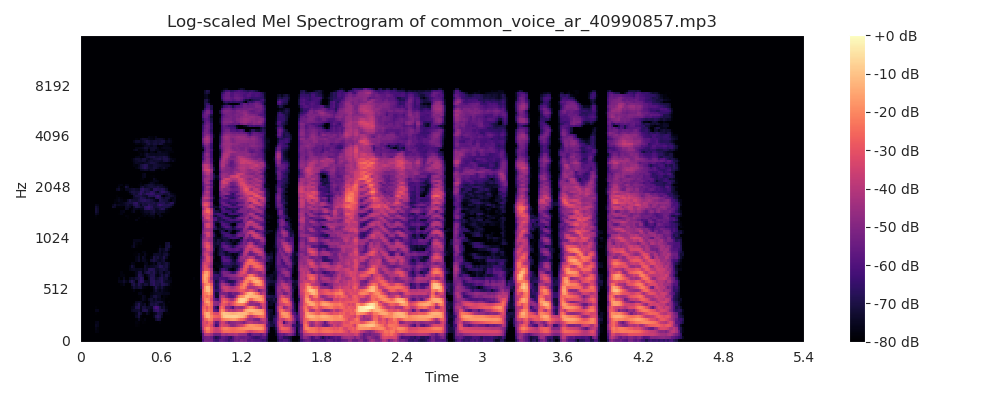

Source data for this figure (header and first rows):
0, 1, 2, 3, 4, 5, 6, 7, 8, 9, 10, 11, 12
-560.4, 0.0, 0.0, 0.0, 0.0, 0.0, 0.0, 0.0, 0.0, 0.0, 0.0, 0.0, 0.0
-560.4, 0.0, 0.0, 0.0, 0.0, 0.0, 0.0, 0.0, 0.0, 0.0, 0.0, 0.0, 0.0
-560.4, 0.0, 0.0, 0.0, 0.0, 0.0, 0.0, 0.0, 0.0, 0.0, 0.0, 0.0, 0.0
-560.4, 0.0, 0.0, 0.0, 0.0, 0.0, 0.0, 0.0, 0.0, 0.0, 0.0, 0.0, 0.0
-560.4, 0.0, 0.0, 0.0, 0.0, 0.0, 0.0, 0.0, 0.0, 0.0, 0.0, 0.0, 0.0
-560.4, 0.0, 0.0, 0.0, 0.0, 0.0, 0.0, 0.0, 0.0, 0.0, 0.0, 0.0, 0.0
-560.4, 0.0, 0.0, 0.0, 0.0, 0.0, 0.0, 0.0, 0.0, 0.0, 0.0, 0.0, 0.0
-555.7, 3.994, -0.794, -1.855, 1.889, 5.481, 4.148, -0.7748, -3.562, -1.232, 2.84, 3.239, -0.7537
-557.1, 2.973, -0.188, -0.8617, 1.616, 3.907, 2.884, -0.4458, -2.232, -0.6051, 2.029, 2.069, -0.7693
-560.4, 0.0, 0.0, 0.0, 0.0, 0.0, 0.0, 0.0, 0.0, 0.0, 0.0, 0.0, 0.0
-560.4, 0.0, 0.0, 0.0, 0.0, 0.0, 0.0, 0.0, 0.0, 0.0, 0.0, 0.0, 0.0
-560.4, 0.0, 0.0, 0.0, 0.0, 0.0, 0.0, 0.0, 0.0, 0.0, 0.0, 0.0, 0.0
-560.4, 0.0, 0.0, 0.0, 0.0, 0.0, 0.0, 0.0, 0.0, 0.0, 0.0, 0.0, 0.0
-560.4, 0.0, 0.0, 0.0, 0.0, 0.0, 0.0, 0.0, 0.0, 0.0, 0.0, 0.0, 0.0
-560.4, 0.0, 0.0, 0.0, 0.0, 0.0, 0.0, 0.0, 0.0, 0.0, 0.0, 0.0, 0.0
-559.5, 0.4727, -1.072, -1.2, 0.2568, 1.372, 0.6745, -0.9126, -1.292, 0.0345, 1.312, 0.855, -0.7284
-558.9, 0.6867, -1.668, -1.766, 0.517, 2.093, 0.8413, -1.534, -1.827, 0.3374, 2.026, 0.9766, -1.368
-558.8, 0.5826, -2.022, -1.568, 1.185, 2.08, -0.1069, -1.995, -0.8664, 1.396, 1.448, -0.5364, -1.512
-557.4, 1.485, -2.712, -2.205, 1.595, 2.339, -1.218, -3.579, -1.286, 2.087, 1.962, -0.4851, -1.042
-557.6, 1.855, -1.65, -2.087, 0.3257, 1.436, -0.5924, -2.855, -2.153, 0.6454, 2.259, 1.464, 0.03639
-557.5, 2.494, -0.5512, -1.549, -0.3483, 0.1775, -1.494, -3.335, -2.669, 0.1554, 2.331, 2.217, 1.017
-556.1, 1.997, -4.317, -3.775, 2.098, 4.166, -0.3307, -4.419, -2.538, 1.898, 2.866, 0.3888, -1.237
-555.6, 2.08, -5.18, -4.602, 2.419, 5.368, 0.3528, -4.939, -3.27, 2.207, 3.836, 0.4758, -2.439
-554.9, 3.461, -3.632, -4.017, 1.278, 3.003, -2.075, -6.468, -3.374, 3.375, 5.253, 1.193, -1.939
-550.4, 7.806, -2.546, -4.141, 0.6515, 0.6835, -5.748, -9.499, -4.675, 3.536, 6.089, 1.791, -1.632
-543.9, 10.77, -7.002, -6.561, 2.169, 1.902, -5.466, -10.45, -7.302, 2.899, 8.406, 1.165, -6.931
-540, 12.43, -7.345, -2.375, 6.147, 2.043, -3.99, -8.685, -10.12, -0.4069, 8.117, -0.5431, -11.33
-534.8, 18.85, -2.95, 0.295, 6.269, -2.066, -10.39, -12.67, -11.14, -1.366, 7.293, 0.3346, -9.888
-534.7, 14.97, -10.73, -3.049, 8.741, -0.9481, -13.7, -15.49, -9.438, 1.961, 8.227, 0.9673, -5.442
-533.6, 13.12, -14.47, -2.353, 11.07, -0.5678, -11.86, -12.03, -8.446, 0.7732, 7.25, 0.1119, -7.366
-531.2, 12.22, -18.5, -2.2, 12.14, -1.588, -9.329, -7.343, -8.875, -0.8319, 10.91, 3.386, -10.5
-533.7, 8.923, -20.19, -2.219, 12.12, -0.3702, -6.227, -6.683, -11.02, 0.007557, 14.11, 3.677, -10.29
-533.3, 10.65, -19.32, -4.812, 10.83, 2.119, -6.822, -12.11, -13.19, 2.538, 15.08, 3.203, -8.882
-527.8, 15.73, -17.99, -3.905, 10.26, -3.708, -13.87, -14.2, -13.76, -0.4177, 14.21, 5.934, -6.597
-522, 21.52, -15.06, -1.33, 10.29, -8.071, -18.07, -14.71, -13.39, -1.929, 11.81, 4.289, -7.398
-525.2, 21.42, -8.478, 4.68, 12.1, -5.664, -14.11, -13.87, -15.01, -3.8, 6.154, -4.809, -13.49
-525, 22.94, -8.168, 1.576, 11.58, -1.931, -12.05, -13.88, -13.75, -1.823, 8.383, -3.613, -16.69
-523.7, 23.55, -10.62, -3.48, 7.22, -2.478, -10.48, -14.19, -14.6, 1.634, 15.19, 0.7745, -16.3
-527.4, 20.23, -10.87, -3.414, 5.327, -5.595, -13.1, -15.24, -14.01, 2.405, 15.6, 3.749, -9.4
-531.1, 16.25, -12.41, -3.794, 3.887, -7.674, -11.58, -9.124, -9.648, 1.759, 15.18, 5.153, -11.14
-535.4, 14.47, -10.96, -6.394, -0.4073, -9.043, -10.75, -5.499, -3.865, 4.98, 15.63, 5.731, -10.93
-542.9, 8.579, -9.936, -4.882, 0.4279, -4.45, -4.829, -4.133, -5.104, 4.029, 12.41, 2.375, -9.075
-552.7, 2.199, -7.22, -2.53, 2.882, 1.612, -0.147, -3.305, -5.269, 1.493, 7.331, 1.073, -5.559
-556.1, 1.029, -5.28, -2.707, 2.916, 3.386, 0.1489, -2.807, -2.938, 1.169, 4.615, 0.9539, -4.769
-558.3, 0.5781, -2.679, -1.548, 1.615, 2.018, -0.1841, -1.838, -1.213, 1.067, 2.202, 0.05188, -2.551
-560.4, 0.02407, -0.09305, -0.06707, 0.06205, 0.09574, -0.01781, -0.104, -0.03024, 0.09, 0.07183, -0.05681, -0.09808
-560.4, 0.0, 0.0, 0.0, 0.0, 0.0, 0.0, 0.0, 0.0, 0.0, 0.0, 0.0, 0.0
-560.4, 0.0, 0.0, 0.0, 0.0, 0.0, 0.0, 0.0, 0.0, 0.0, 0.0, 0.0, 0.0
-560.4, 0.0, 0.0, 0.0, 0.0, 0.0, 0.0, 0.0, 0.0, 0.0, 0.0, 0.0, 0.0
-560.4, 0.0, 0.0, 0.0, 0.0, 0.0, 0.0, 0.0, 0.0, 0.0, 0.0, 0.0, 0.0
-560.4, 0.0, 0.0, 0.0, 0.0, 0.0, 0.0, 0.0, 0.0, 0.0, 0.0, 0.0, 0.0
-560.4, 0.0, 0.0, 0.0, 0.0, 0.0, 0.0, 0.0, 0.0, 0.0, 0.0, 0.0, 0.0
-560.4, 0.0, 0.0, 0.0, 0.0, 0.0, 0.0, 0.0, 0.0, 0.0, 0.0, 0.0, 0.0
-560.3, 0.1713, 0.09775, -0.002434, -0.102, -0.1737, -0.1983, -0.1688, -0.09348, 0.007299, 0.1061, 0.176, 0.1981
-560.4, 0.0, 0.0, 0.0, 0.0, 0.0, 0.0, 0.0, 0.0, 0.0, 0.0, 0.0, 0.0
-560.4, 0.0, 0.0, 0.0, 0.0, 0.0, 0.0, 0.0, 0.0, 0.0, 0.0, 0.0, 0.0
-516.3, 50.95, 25.84, 4.202, -6.459, -10.51, -13.08, -13.1, -7.688, 0.8095, 4.99, 0.3617, -8.433
-311.4, 171.9, -15.95, 10.89, 5.17, -22.56, -13.64, -36.87, -31.04, -7.769, -10.45, 7.861, 6.339
-225, 203, -38.62, 27.85, 2.733, -24.69, -8.578, -40.77, -29.43, -13.11, -8.978, 10.79, 3.432
-195, 210.9, -50.94, 28.6, -3.66, -25.96, -3.718, -36.4, -22.97, -15.01, -11.1, 9.249, -0.7979
... 278 more rows
